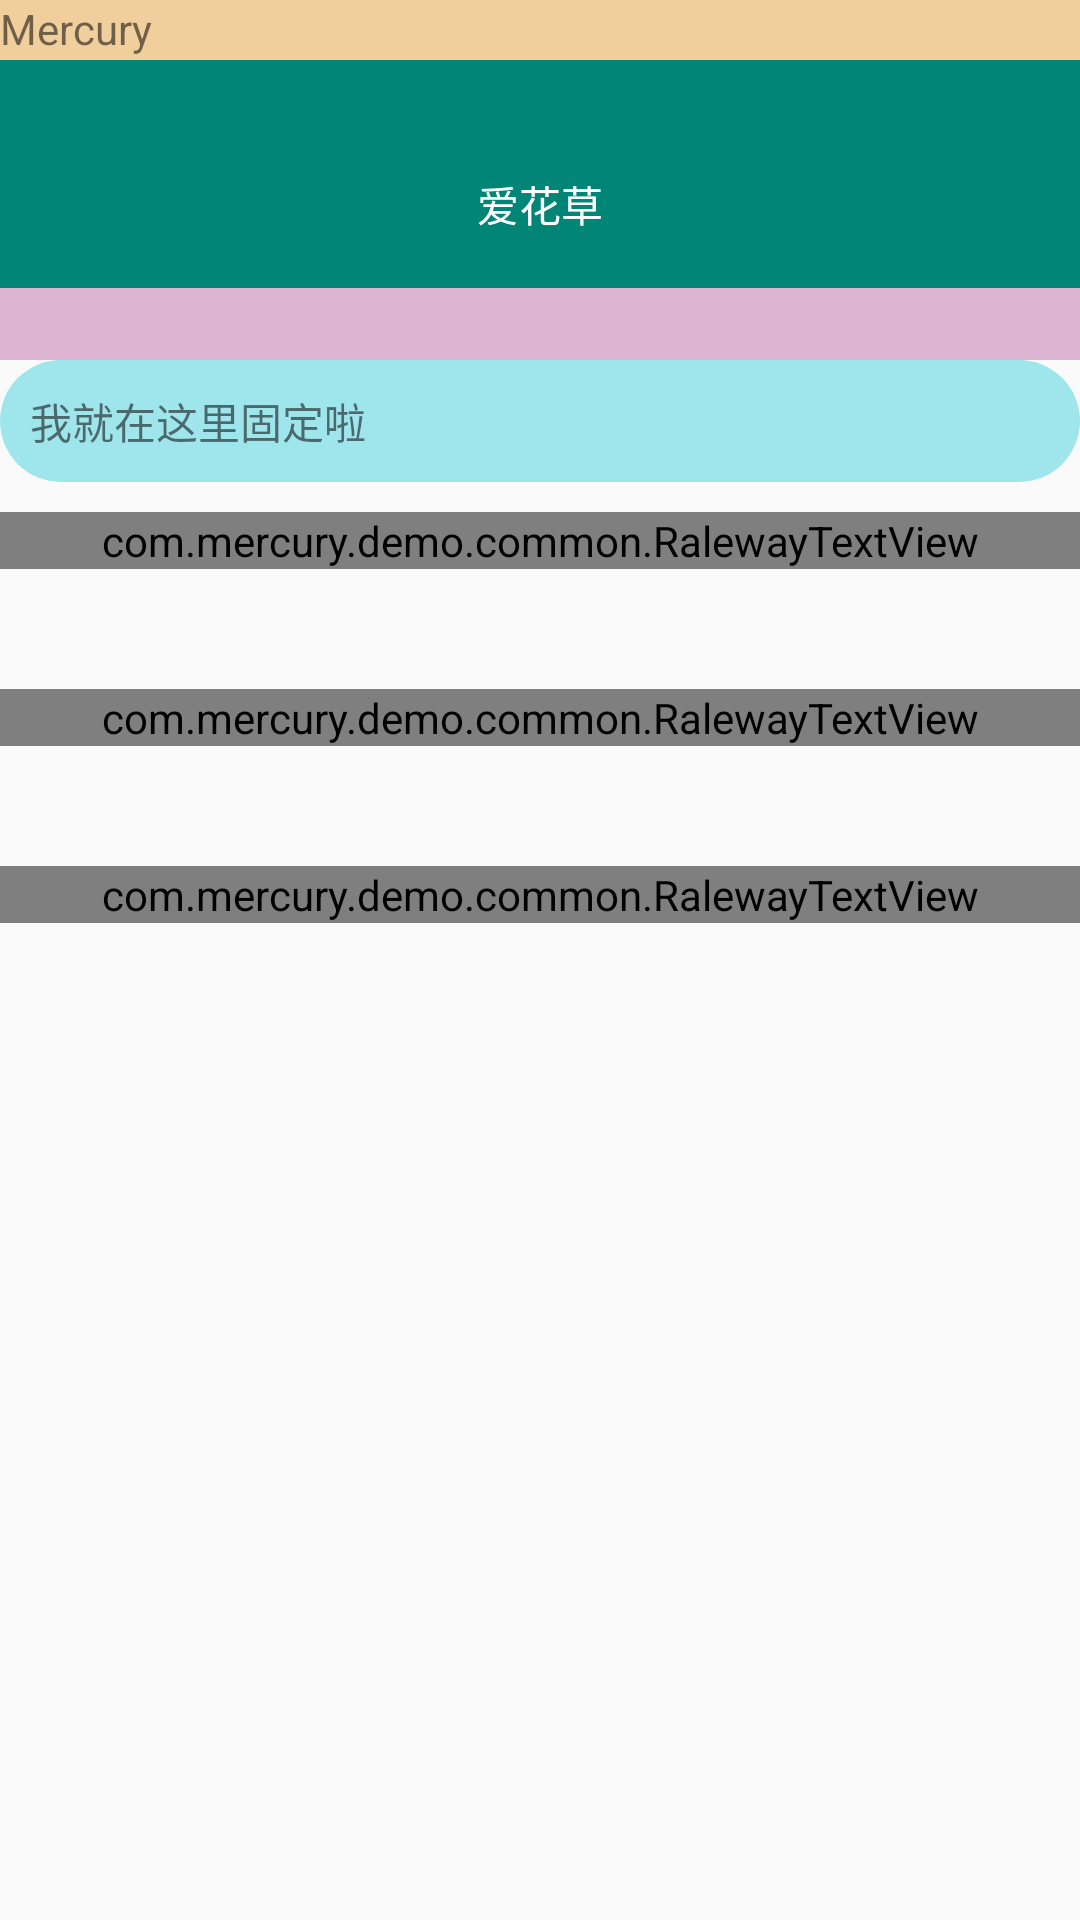

Write the Android layout XML for this screen, with the resource values it uses.
<!-- AndroidManifest.xml: application theme AppTheme -->
<!-- res/layout/activity_coordinate3.xml -->
<?xml version="1.0" encoding="utf-8"?>
<androidx.coordinatorlayout.widget.CoordinatorLayout xmlns:android="http://schemas.android.com/apk/res/android"
    xmlns:app="http://schemas.android.com/apk/res-auto"
    xmlns:tools="http://schemas.android.com/tools"
    android:layout_width="match_parent"
    android:layout_height="match_parent"
    >


  <com.google.android.material.appbar.AppBarLayout
      android:id="@+id/appbar"
      android:layout_width="match_parent"
      android:layout_height="wrap_content"
      android:background="@android:color/transparent"
      >

    <TextView
        android:layout_width="match_parent"
        android:layout_height="20dp"
        android:text="@string/app_name"
        android:background="@color/color_yellow"
        app:layout_scrollFlags="enterAlwaysCollapsed|snap|scroll"/>


    <com.google.android.material.appbar.CollapsingToolbarLayout
        android:layout_width="match_parent"
        android:layout_height="match_parent"
        app:layout_scrollFlags="scroll|exitUntilCollapsed"
        >

      <ImageView
          android:layout_width="match_parent"
          android:layout_height="100dp"
          android:background="@color/color_pink"
          app:layout_collapseMode="none"
          />

      <androidx.appcompat.widget.Toolbar
          android:id="@+id/toolbar"
          android:layout_width="match_parent"
          android:layout_height="76dp"
          android:background="@color/colorPrimary"
          app:layout_collapseMode="pin"
          app:contentInsetStart="0dp"
          >
        <TextView
            android:layout_width="match_parent"
            android:layout_height="match_parent"
            android:gravity="center"
            android:paddingTop="20dp"
            android:text="爱花草"
            android:textColor="@android:color/white"
            />
      </androidx.appcompat.widget.Toolbar>


    </com.google.android.material.appbar.CollapsingToolbarLayout>


    <TextView
        android:layout_width="match_parent"
        android:layout_height="wrap_content"
        android:background="@drawable/bg_blue_23"
        android:padding="10dp"
        android:text="我就在这里固定啦"/>


  </com.google.android.material.appbar.AppBarLayout>


  <androidx.core.widget.NestedScrollView
      android:id="@+id/nest"
      android:layout_width="match_parent"
      android:layout_height="match_parent"
      app:layout_behavior="com.google.android.material.appbar.AppBarLayout$ScrollingViewBehavior"
      >

    <include layout="@layout/layout_long" />

  </androidx.core.widget.NestedScrollView>


</androidx.coordinatorlayout.widget.CoordinatorLayout>
<!-- res/layout/layout_long.xml (included above) -->
<?xml version="1.0" encoding="utf-8"?>
<LinearLayout
    xmlns:android="http://schemas.android.com/apk/res/android" android:layout_width="match_parent"
    android:layout_height="wrap_content"
    android:orientation="vertical">


    <com.mercury.demo.common.RalewayTextView
        android:layout_width="match_parent"
        android:layout_height="wrap_content"
        android:textSize="20sp"
        android:textColor="@color/textcolor"
        android:text="@string/text_long"
        android:layout_marginTop="10dp"
        android:gravity="center"/>



    <com.mercury.demo.common.RalewayTextView
        android:layout_width="match_parent"
        android:layout_height="wrap_content"
        android:textSize="20sp"
        android:textColor="@color/textColorSecond"
        android:text="@string/text_long"
        android:layout_marginTop="40dp"
        android:gravity="center"/>


    <com.mercury.demo.common.RalewayTextView
        android:layout_width="match_parent"
        android:layout_height="wrap_content"
        android:textSize="20sp"
        android:textColor="@color/textColorFour"
        android:text="@string/text_long"
        android:layout_marginTop="40dp"
        android:gravity="center"/>




</LinearLayout>
<!-- resources referenced by this layout -->
<resources>
  <color name="colorPrimary">#008577</color>
  <color name="color_pink">#99cb86ba</color>
  <color name="color_yellow">#99EBB25F</color>
  <color name="textColorFour">#3c4383</color>
  <color name="textColorSecond">#8389c0</color>
  <color name="textcolor">#3c4383</color>
  <!-- drawable bg_blue_23 (drawable) -->
  <?xml version="1.0" encoding="utf-8"?>
  <shape xmlns:android="http://schemas.android.com/apk/res/android"
      android:shape="rectangle">
    <solid android:color="#9FE5EC" />
    <corners android:radius="23dp"/>
  
  </shape>
  <string name="app_name">Mercury</string>
  <string name="text_long">将进酒 \n\n
  
      唐代：李白\n\n
  
      君不见黄河之水天上来，奔流到海不复回。\n
      君不见高堂明镜悲白发，朝如青丝暮成雪。\n
      人生得意须尽欢，莫使金樽空对月。\n
      天生我材必有用，千金散尽还复来。\n
      烹羊宰牛且为乐，会须一饮三百杯。\n
      岑夫子，丹丘生，将进酒，杯莫停。\n
      与君歌一曲，请君为我倾耳听。(倾耳听 一作：侧耳听)\n
      钟鼓馔玉不足贵，但愿长醉不愿醒。(不足贵 一作：何足贵；不愿醒 一作：不复醒)\n
      古来圣贤皆寂寞，惟有饮者留其名。(古来 一作：自古；惟 通：唯)\n
      陈王昔时宴平乐，斗酒十千恣欢谑。\n
      主人何为言少钱，径须沽取对君酌。\n
      五花马、千金裘，呼儿将出换美酒，与尔同销万古愁。</string>
  <style name="AppTheme" parent="Theme.AppCompat.Light.NoActionBar">
          
          <item name="colorPrimary">@color/colorPrimary</item>
          <item name="colorPrimaryDark">@color/colorPrimaryDark</item>
          <item name="colorAccent">@color/colorAccent</item>
      </style>
  <color name="colorPrimaryDark">#fff2bc</color>
  <color name="colorAccent">#D81B60</color>
</resources>
